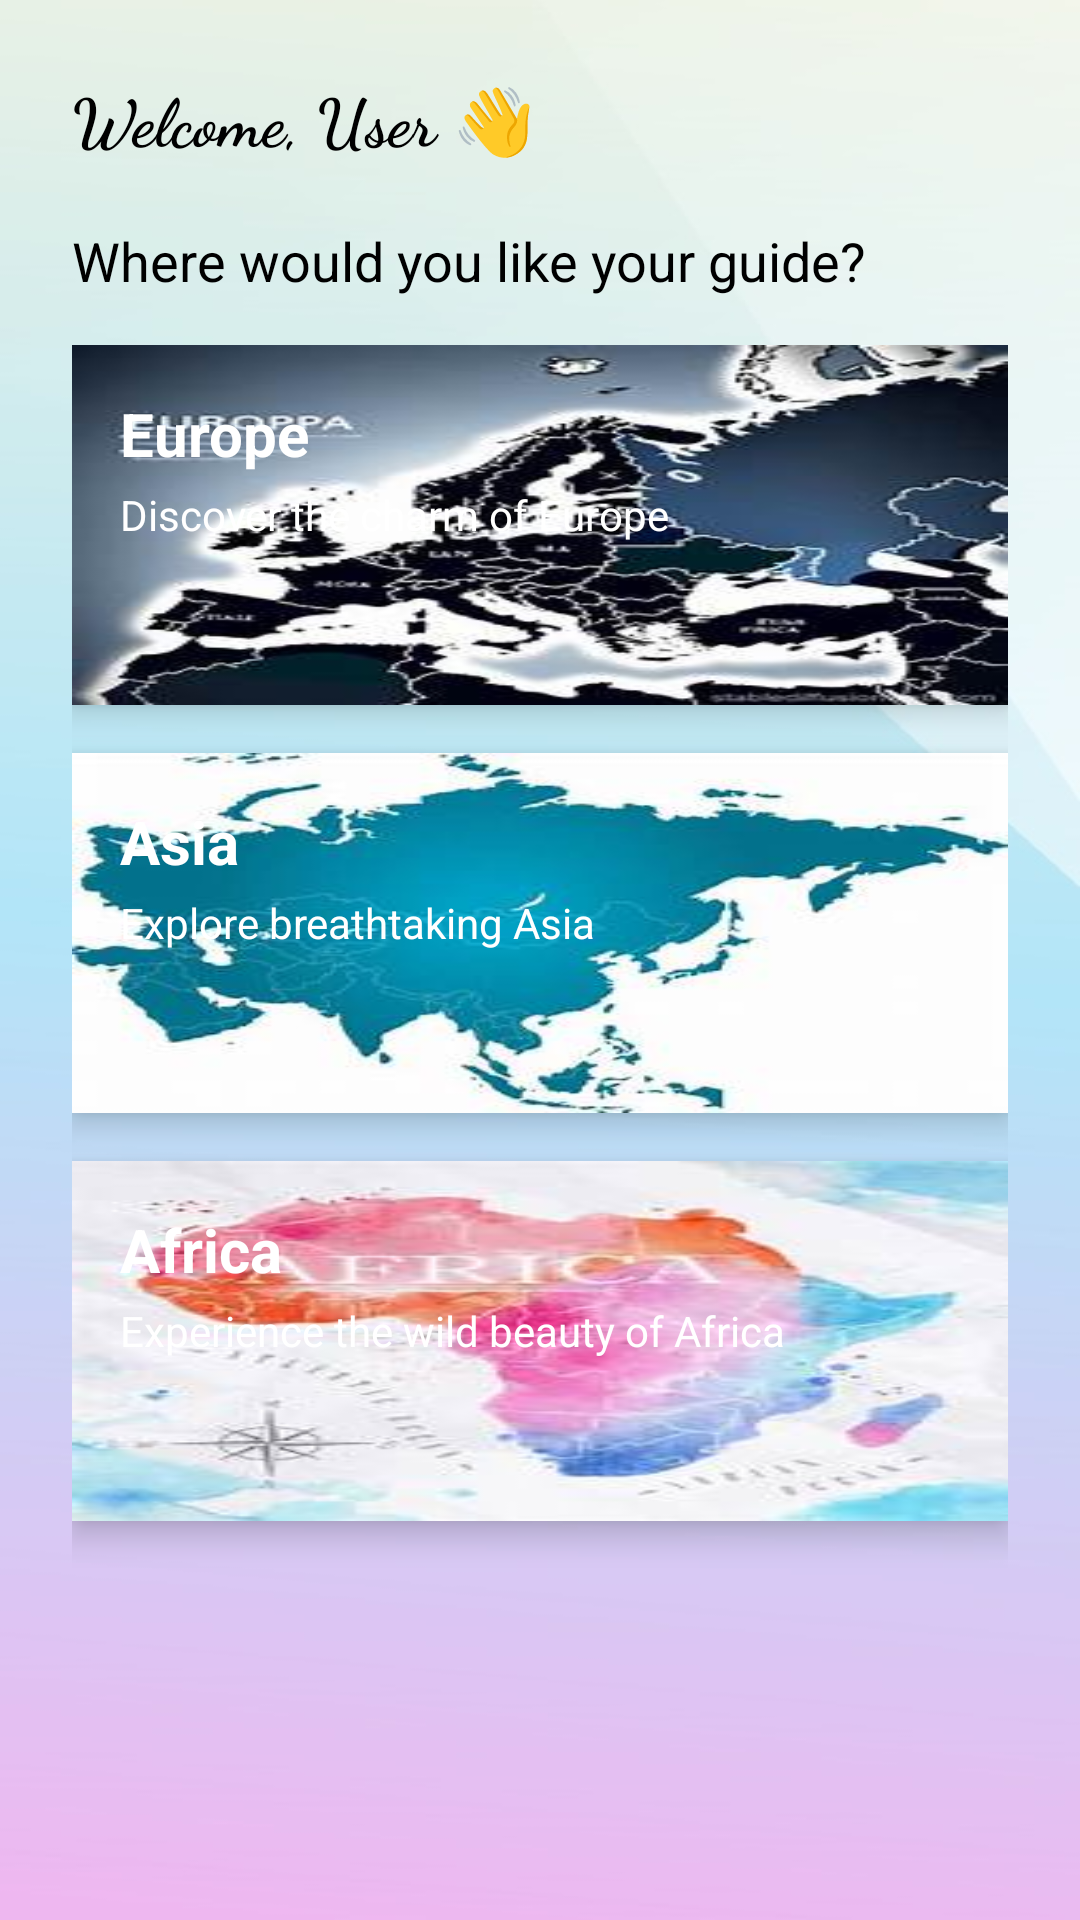

The Android layout XML behind this screen, and the referenced resources:
<!-- AndroidManifest.xml: application theme Theme.MyApp -->
<!-- res/layout/activity_landing.xml -->
<?xml version="1.0" encoding="utf-8"?>
<ScrollView xmlns:android="http://schemas.android.com/apk/res/android"
    android:layout_width="match_parent"
    android:layout_height="match_parent"
    android:background="@drawable/landing_bg"
    android:fillViewport="true"
    android:fitsSystemWindows="true"
    android:clipToPadding="false">

    <LinearLayout
        android:layout_width="match_parent"
        android:layout_height="wrap_content"
        android:orientation="vertical"
        android:padding="24dp">

        <TextView
            android:layout_width="wrap_content"
            android:layout_height="wrap_content"
            android:text="Welcome, User 👋"
            android:textSize="22sp"
            android:textStyle="bold"
            android:textColor="@android:color/black"
            android:fontFamily="cursive"
            android:layout_marginBottom="20dp"/>

        
        <TextView
            android:id="@+id/chooseRegionText"
            android:layout_width="wrap_content"
            android:layout_height="wrap_content"
            android:text="Where would you like your guide?"
            android:textColor="@android:color/black"
            android:textSize="18sp"
            android:layout_marginBottom="16dp" />

        
        <LinearLayout
            android:id="@+id/cardsContainer"
            android:layout_width="match_parent"
            android:layout_height="wrap_content"
            android:orientation="vertical">

            
            <LinearLayout
                android:layout_width="match_parent"
                android:layout_height="120dp"
                android:background="@drawable/europe_card"
                android:orientation="vertical"
                android:padding="16dp"
                android:layout_marginBottom="16dp"
                android:elevation="6dp">

                <TextView
                    android:layout_width="wrap_content"
                    android:layout_height="wrap_content"
                    android:text="Europe"
                    android:textSize="20sp"
                    android:textStyle="bold"
                    android:textColor="@android:color/white"/>

                <TextView
                    android:layout_width="wrap_content"
                    android:layout_height="wrap_content"
                    android:text="Discover the charm of Europe"
                    android:textSize="14sp"
                    android:textColor="@android:color/white"
                    android:layout_marginTop="4dp"/>
            </LinearLayout>

            
            <LinearLayout
                android:layout_width="match_parent"
                android:layout_height="120dp"
                android:background="@drawable/asia_card"
                android:orientation="vertical"
                android:padding="16dp"
                android:layout_marginBottom="16dp"
                android:elevation="6dp">

                <TextView
                    android:layout_width="wrap_content"
                    android:layout_height="wrap_content"
                    android:text="Asia"
                    android:textSize="20sp"
                    android:textStyle="bold"
                    android:textColor="@android:color/white"/>

                <TextView
                    android:layout_width="wrap_content"
                    android:layout_height="wrap_content"
                    android:text="Explore breathtaking Asia"
                    android:textSize="14sp"
                    android:textColor="@android:color/white"
                    android:layout_marginTop="4dp"/>
            </LinearLayout>

            
            <LinearLayout
                android:layout_width="match_parent"
                android:layout_height="120dp"
                android:background="@drawable/africa_card"
                android:orientation="vertical"
                android:padding="16dp"
                android:layout_marginBottom="16dp"
                android:elevation="6dp">

                <TextView
                    android:layout_width="wrap_content"
                    android:layout_height="wrap_content"
                    android:text="Africa"
                    android:textSize="20sp"
                    android:textStyle="bold"
                    android:textColor="@android:color/white"/>

                <TextView
                    android:layout_width="wrap_content"
                    android:layout_height="wrap_content"
                    android:text="Experience the wild beauty of Africa"
                    android:textSize="14sp"
                    android:textColor="@android:color/white"
                    android:layout_marginTop="4dp"/>
            </LinearLayout>

        </LinearLayout>

    </LinearLayout>
</ScrollView>
<!-- resources referenced by this layout -->
<resources>
  <!-- drawable africa_card: jpeg bitmap (drawable, 7543 bytes) -->
  <!-- drawable asia_card: jpeg bitmap (drawable, 10148 bytes) -->
  <!-- drawable europe_card: jpeg bitmap (drawable, 14350 bytes) -->
  <!-- drawable landing_bg: jpeg bitmap (drawable, 21121 bytes) -->
  <style name="Theme.MyApp" parent="Theme.Material3.DayNight.NoActionBar">
          
          <item name="windowSplashScreenBackground">#FFFFFF</item>
  
          
          <item name="windowSplashScreenAnimatedIcon">@drawable/download</item>
  
          
          <item name="windowSplashScreenIconBackgroundColor">#FFFFFF</item>
  
          
          <item name="postSplashScreenTheme">@style/Theme.MyApp</item>
      </style>
  <!-- drawable download: png bitmap (drawable, 40528 bytes) -->
</resources>
